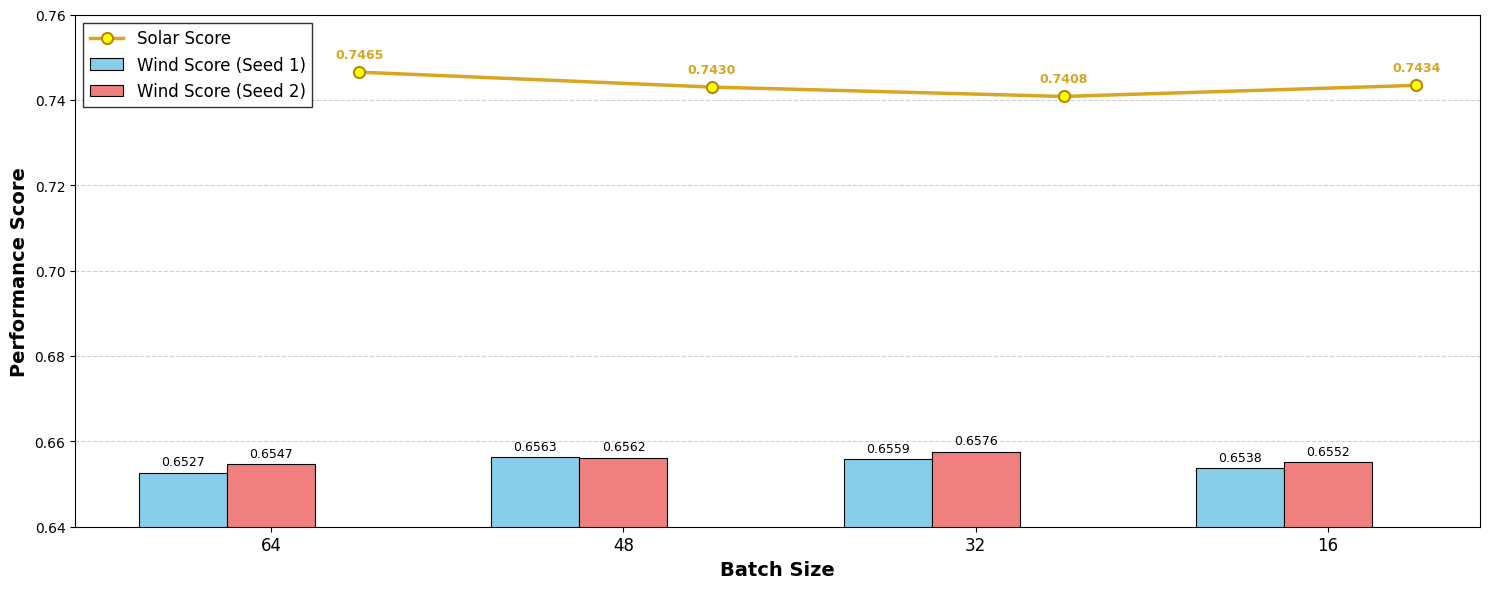

Recreate this plot in Python.
import matplotlib.pyplot as plt
import numpy as np

# 数据
batch_sizes = [64, 48, 32, 16]
solar_scores = [0.7465, 0.7430, 0.7408, 0.7434]
wind_score_seed1 = [0.6527, 0.6563, 0.6559, 0.6538]
wind_score_seed2 = [0.6547, 0.6562, 0.6576, 0.6552]

# 设置中文字体和负号显示（可选，若不需要中文可忽略）
plt.rcParams['font.family'] = 'Arial'
plt.rcParams['axes.unicode_minus'] = False
plt.rcParams['pdf.fonttype'] = 42  # 保存为pdf时字体嵌入
plt.rcParams['ps.fonttype'] = 42

# 创建图形和轴
fig, ax1 = plt.subplots(figsize=(15, 6))

# 设置柱子宽度和位置
x = np.arange(len(batch_sizes))
width = 0.25

# 绘制三组风能得分（柱状图）
bars1 = ax1.bar(x - width, wind_score_seed1, width, label='Wind Score (Seed 1)', color='skyblue', edgecolor='black', linewidth=0.8)
bars2 = ax1.bar(x, wind_score_seed2, width, label='Wind Score (Seed 2)', color='lightcoral', edgecolor='black', linewidth=0.8)

# 绘制太阳能得分（折线图，更突出）
ax1.plot(x + width, solar_scores, color='goldenrod', marker='o', markersize=8, linewidth=2.5,
         label='Solar Score', linestyle='-', markerfacecolor='yellow', markeredgecolor='darkgoldenrod', markeredgewidth=1.5)

# 设置 x 轴标签
ax1.set_xlabel('Batch Size', fontsize=14, weight='bold')
ax1.set_ylabel('Performance Score', fontsize=14, weight='bold')
ax1.set_xticks(x)
ax1.set_xticklabels(batch_sizes, fontsize=12)
ax1.set_ylim(0.64, 0.76)

# 添加图例
ax1.legend(loc='upper left', fontsize=12, frameon=True, fancybox=False, edgecolor='black')

# 在柱子上方添加数值标签（风能）
for bars in [bars1, bars2]:
    for bar in bars:
        height = bar.get_height()
        ax1.annotate(f'{height:.4f}',
                     xy=(bar.get_x() + bar.get_width() / 2, height),
                     xytext=(0, 3),  # 3 points vertical offset
                     textcoords="offset points",
                     ha='center', va='bottom', fontsize=9, color='black')

# 为折线图添加数值标签（太阳能）
for i, score in enumerate(solar_scores):
    ax1.annotate(f'{score:.4f}',
                 xy=(x[i] + width, score),
                 xytext=(0, 8),
                 textcoords="offset points",
                 ha='center', va='bottom', fontsize=9, color='goldenrod', weight='bold')

# 网格（仅 y 方向）
ax1.grid(axis='y', linestyle='--', alpha=0.6, linewidth=0.8)

# 标题（可选）
# plt.title('Model Performance under Different Batch Sizes', fontsize=16, pad=20)

# 调整布局
plt.tight_layout()

# 保存为高分辨率 PDF 和 PNG（适合论文）
plt.savefig('hyperparameter_performance.pdf', dpi=900, bbox_inches='tight')
plt.savefig('hyperparameter_performance.png', dpi=900, bbox_inches='tight')

# 显示图形
plt.show()